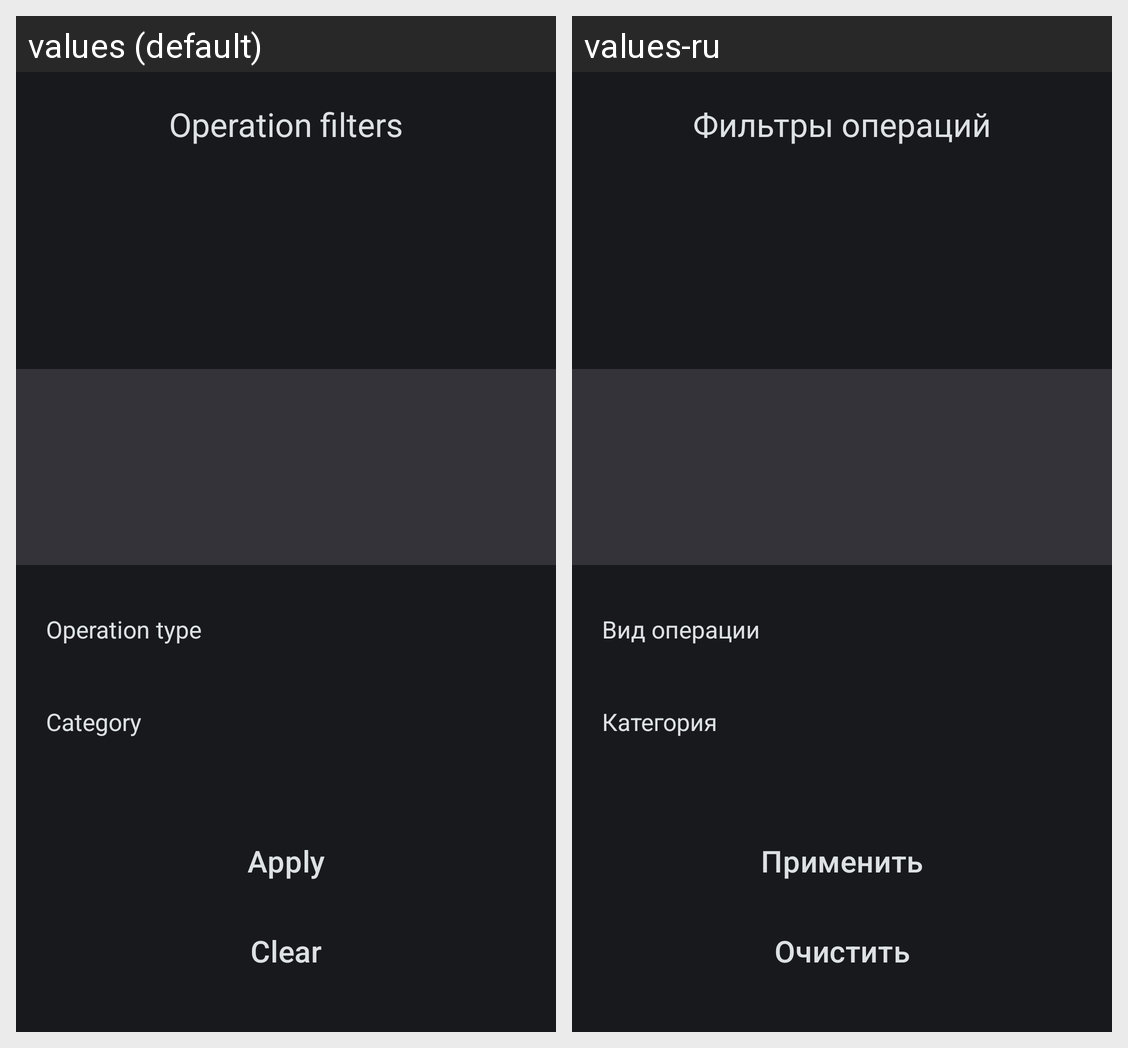

Translations of the strings shown on this Android screen, per locale in the grid:
Android screen res/layout/fragment_transaction_settings.xml rendered under 2 locales, left to right: values (default), values-ru. Device: Nexus 5 (rendered at 1080×1920; each locale shown at half size, 540×960, under a caption strip naming it); theme Theme.FinanceApp.
Strings drawn on this screen, with the default value and each locale's value (text and hints the layout hard-codes, and strings that could not be matched under every locale, appear in the picture but are not listed):

operation_settings
  values: Operation filters
  values-ru: Фильтры операций

operation_type
  values: Operation type
  values-ru: Вид операции

category
  values: Category
  values-ru: Категория

apply_btn
  values: Apply
  values-ru: Применить

clear_btn
  values: Clear
  values-ru: Очистить
